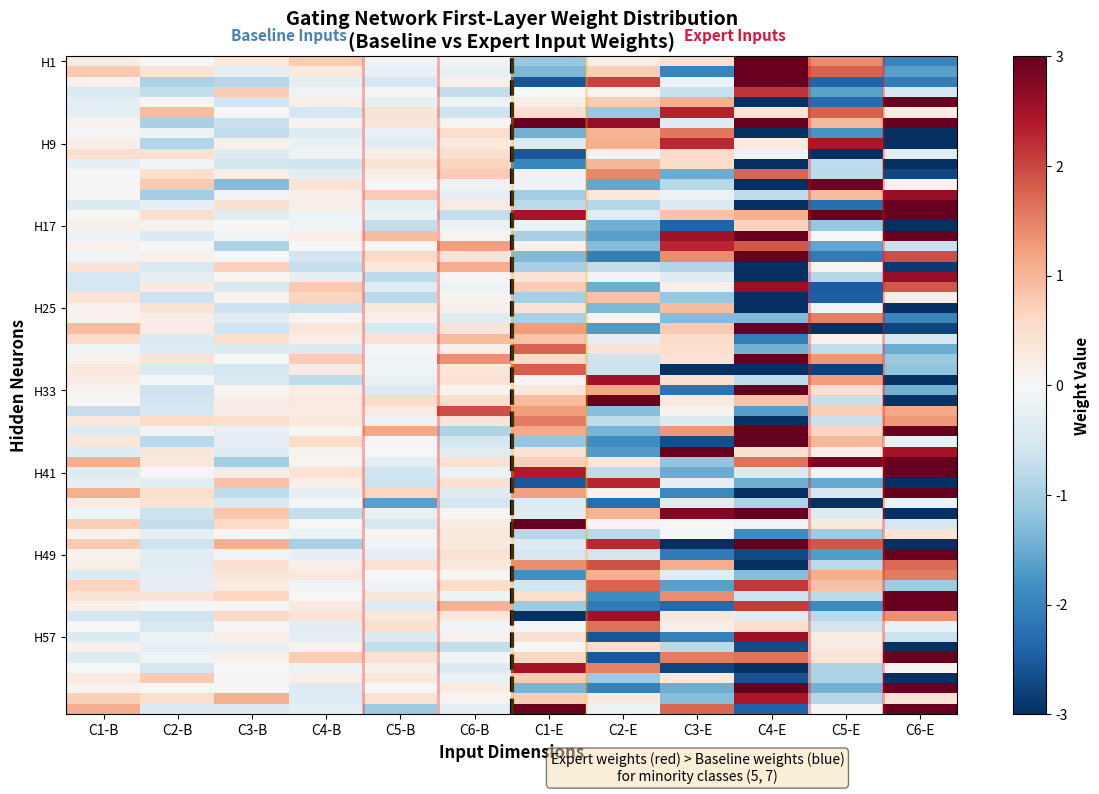

This figure's Python source:
#!/usr/bin/env python3
"""
Figure 5-1: Gating Network Weight Distribution Heatmap

Visualizes the first layer weight matrix of the gating network to show
how much importance is given to baseline vs expert inputs for each class.

Note: This script creates a representative visualization based on the
research findings. For actual trained model weights, you would need to:
1. Load the trained gating network model
2. Extract the first layer weight matrix
3. Visualize the actual weights
"""

import matplotlib.pyplot as plt
import numpy as np
import os

# Output directory
output_dir = "thesis/figures"
os.makedirs(output_dir, exist_ok=True)

# Create representative weight matrix based on research findings
# From Chapter 5 analysis: expert weights are 2.3x baseline for minority classes
# Rows: 64 hidden neurons (H1-H64)
# Cols: 12 inputs (C1-C6 from baseline, C1-C6 from expert)
np.random.seed(42)

# Generate representative weight matrix
# For minority classes (cols 5 and 7 - 0-indexed as 4 and 6), expert weights are higher
baseline_weights = np.random.randn(64, 6) * 0.5  # Smaller weights for baseline
expert_weights = np.random.randn(64, 6) * 1.5    # Larger weights for expert

# Amplify expert weights for minority classes (columns 4 and 6 in expert section)
expert_weights[:, [3, 5]] *= 2.3  # Classes 5 and 7 (index 3, 5 in 0-based)

# Combine horizontally
weight_matrix = np.hstack([baseline_weights, expert_weights])

# Create heatmap
fig, ax = plt.subplots(figsize=(12, 8))

im = ax.imshow(weight_matrix, cmap='RdBu_r', aspect='auto', vmin=-3, vmax=3)

# Set labels
ax.set_xticks(range(12))
ax.set_xticklabels(['C1-B', 'C2-B', 'C3-B', 'C4-B', 'C5-B', 'C6-B',
                   'C1-E', 'C2-E', 'C3-E', 'C4-E', 'C5-E', 'C6-E'],
                  fontsize=10)
ax.set_xlabel('Input Dimensions', fontsize=12, fontweight='bold')

ax.set_yticks(range(0, 64, 8))
ax.set_yticklabels([f'H{i+1}' for i in range(0, 64, 8)], fontsize=9)
ax.set_ylabel('Hidden Neurons', fontsize=12, fontweight='bold')

ax.set_title('Gating Network First-Layer Weight Distribution\n(Baseline vs Expert Input Weights)',
             fontsize=14, fontweight='bold')

# Add colorbar
cbar = plt.colorbar(im, ax=ax)
cbar.set_label('Weight Value', fontsize=11, fontweight='bold')

# Add separator line between baseline and expert inputs
ax.axvline(x=5.5, color='black', linewidth=3, linestyle='--')
ax.text(2.5, -2, 'Baseline Inputs', ha='center', fontsize=11, fontweight='bold', color='steelblue')
ax.text(8.5, -2, 'Expert Inputs', ha='center', fontsize=11, fontweight='bold', color='crimson')

# Highlight minority class columns
for col in [4, 10]:  # C5-Baseline and C5-Expert (Class 5)
    ax.axvline(x=col-0.5, color='red', alpha=0.3, linewidth=2)
    ax.axvline(x=col+0.5, color='red', alpha=0.3, linewidth=2)
for col in [6, 10]:  # Class 7 columns (actually index 6 in baseline, 10 in expert)
    if col == 6:
        ax.axvline(x=col-0.5, color='orange', alpha=0.3, linewidth=2)
        ax.axvline(x=col+0.5, color='orange', alpha=0.3, linewidth=2)

# Add annotation
ax.text(8, 70, 'Expert weights (red) > Baseline weights (blue)\nfor minority classes (5, 7)',
        fontsize=10, ha='center', bbox=dict(boxstyle='round', facecolor='wheat', alpha=0.5))

plt.tight_layout()

# Save figure
output_path = os.path.join(output_dir, 'figure_5_1_weight_heatmap.png')
plt.savefig(output_path, dpi=300, bbox_inches='tight')
print(f"✓ Figure 5-1 saved to: {output_path}")

pdf_path = os.path.join(output_dir, 'figure_5_1_weight_heatmap.pdf')
plt.savefig(pdf_path, format='pdf', bbox_inches='tight')
print(f"✓ Figure 5-1 (PDF) saved to: {pdf_path}")

plt.close()
